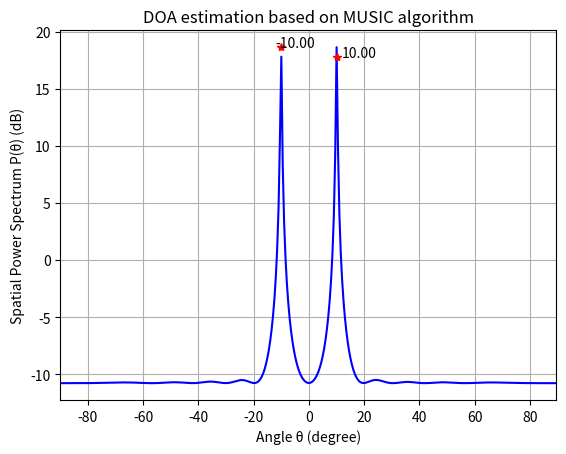

Generate this figure with matplotlib:
import numpy as np
import matplotlib.pyplot as plt
from scipy.linalg import eigh
from scipy.signal import find_peaks

# Parameters
DOA = [-10,10]      # Direction of arrival (Degree)
T = 512            # Snapshots (or Samples)
K = len(DOA)       # The number of signal source(or target)
Nr = 12           # Number of receiver's antennas
lambda_ = 0.343      # Wavelength
d = lambda_ / 2   # Receiver's antennas spacing
SNR = 1            # Signal to Noise Ratio (dB)

# Steering Matrix 每一列对应一个入射方向的导向矢量
A = np.zeros((Nr, K), dtype=complex)
for k in range(K):
    A[:, k] = np.exp(-1j * 2 * np.pi * d * np.sin(np.radians(DOA[k])) * np.arange(Nr) / lambda_)

Vj = np.sqrt((10 ** (SNR / 10)) / 2)
s = Vj * (np.random.randn(K, T) + 1j * np.random.randn(K, T))
noise = np.sqrt(1 / 2) * (np.random.randn(Nr, T) + 1j * np.random.randn(Nr, T))
X = A @ s
X = X + noise  # Insert Additive White Gaussian Noise (AWGN)

# MUSIC (MUltiple SIgnal Classification)
Rx = np.cov(X)  # Data covariance matrix
print(Rx.shape)
eigenVal, eigenVec = eigh(Rx)  # Find the eigenvalues and eigenvectors of Rx
Vn = eigenVec[:, :Nr - K]  # Estimate noise subspace (Note that eigenvalues sorted ascending on columns of "eigenVal")

theta = np.arange(-90, 90, 0.5)  # Grid points of Peak Search
Pmusic = []
for angle in theta:
    SS = np.exp(-1j * 2 * np.pi * d * np.arange(Nr) * np.sin(np.radians(angle)) / lambda_)
    PP = SS.conj().T @ (Vn @ Vn.conj().T) @ SS
    Pmusic.append(1 / PP)

Pmusic = np.real(10 * np.log10(Pmusic))  # Spatial Spectrum function
pks, properties = find_peaks(Pmusic, height=None, distance=20) #pks 返回峰值对应的索引值
peak_values = Pmusic[pks]  #保存峰值
locs = theta[pks]  # 保存峰值对应角度
peak_sorted_index = np.argsort(peak_values)[::-1] #对峰值从大到小排序并返回对应索引
MUSIC_Estim = (locs[peak_sorted_index])[:K]


# Plotting
plt.figure()
plt.plot(theta, Pmusic, '-b')
plt.plot(MUSIC_Estim, Pmusic[np.isin(theta, MUSIC_Estim)], 'r*')
for x, y in zip(MUSIC_Estim, Pmusic[np.isin(theta, MUSIC_Estim)]):
    plt.text(x + 2 * np.sign(x), y, f'{x:.2f}')
plt.xlabel('Angle θ (degree)')
plt.ylabel('Spatial Power Spectrum P(θ) (dB)')
plt.title('DOA estimation based on MUSIC algorithm')
plt.xlim([min(theta), max(theta)])
plt.grid(True)
plt.show()

print("Estimated DOAs:", MUSIC_Estim)
